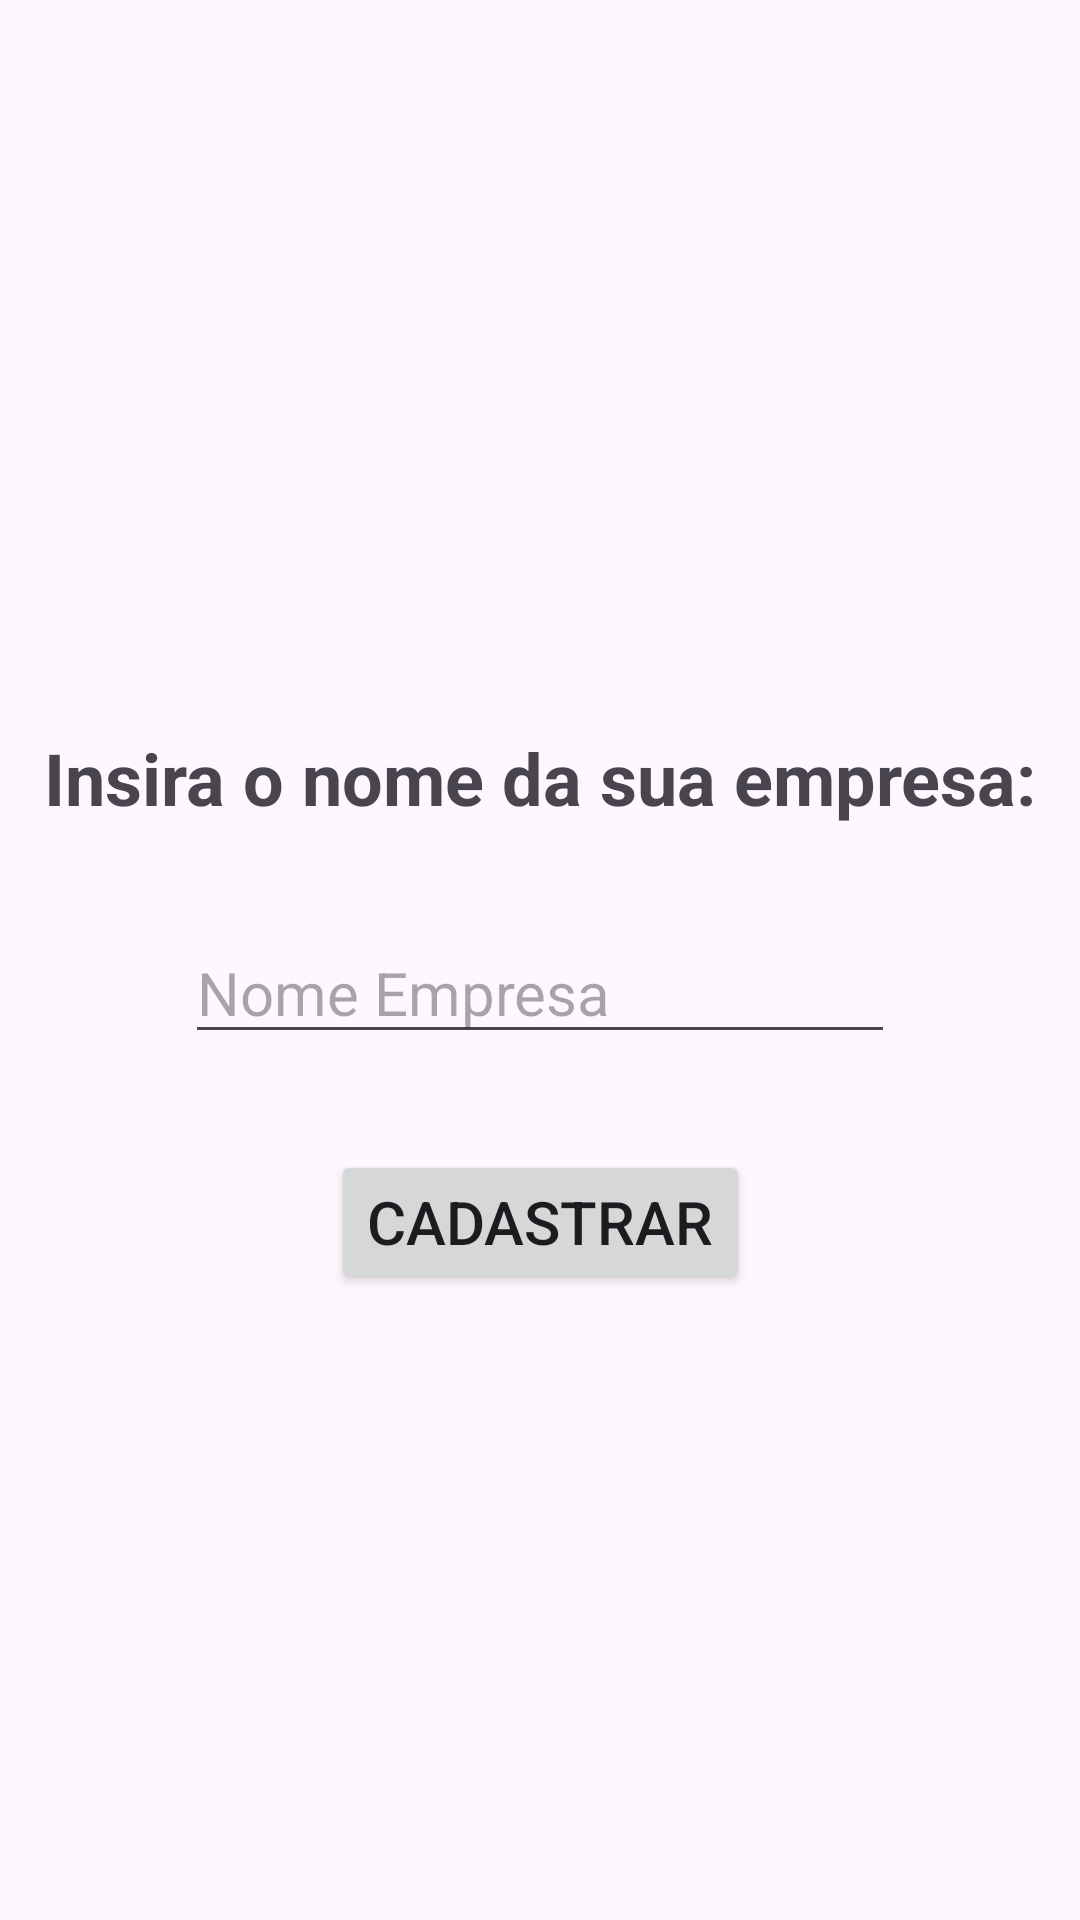

Write the Android layout XML for this screen, with the resource values it uses.
<!-- AndroidManifest.xml: application theme Theme.DeclAnualMEI -->
<!-- res/layout/activity_main2.xml -->
<?xml version="1.0" encoding="utf-8"?>
<androidx.constraintlayout.widget.ConstraintLayout xmlns:android="http://schemas.android.com/apk/res/android"
    xmlns:app="http://schemas.android.com/apk/res-auto"
    xmlns:tools="http://schemas.android.com/tools"
    android:id="@+id/main"
    android:layout_width="match_parent"
    android:layout_height="match_parent"
    tools:context=".MainActivity2">

    <TextView
        android:id="@+id/textView2"
        android:layout_width="wrap_content"
        android:layout_height="wrap_content"
        android:text="Insira o nome da sua empresa:"
        android:textSize="24sp"
        android:textStyle="bold"
        app:layout_constraintBottom_toBottomOf="parent"
        app:layout_constraintEnd_toEndOf="parent"
        app:layout_constraintStart_toStartOf="parent"
        app:layout_constraintTop_toTopOf="parent"
        app:layout_constraintVertical_bias="0.39999998" />

    <EditText
        android:id="@+id/editTextText2"
        android:layout_width="wrap_content"
        android:layout_height="wrap_content"
        android:layout_marginTop="32dp"
        android:ems="10"
        android:hint="Nome Empresa"
        android:inputType="text"
        android:textSize="20sp"
        app:layout_constraintEnd_toEndOf="parent"
        app:layout_constraintStart_toStartOf="parent"
        app:layout_constraintTop_toBottomOf="@+id/textView2" />

    <Button
        android:id="@+id/button2"
        android:layout_width="wrap_content"
        android:layout_height="wrap_content"
        android:layout_marginTop="32dp"
        android:text="Cadastrar"
        android:textSize="20sp"
        app:layout_constraintEnd_toEndOf="parent"
        app:layout_constraintStart_toStartOf="parent"
        app:layout_constraintTop_toBottomOf="@+id/editTextText2" />
</androidx.constraintlayout.widget.ConstraintLayout>
<!-- resources referenced by this layout -->
<resources>
  <style name="Theme.DeclAnualMEI" parent="Base.Theme.DeclAnualMEI" />
  <style name="Base.Theme.DeclAnualMEI" parent="Theme.Material3.DayNight.NoActionBar">
          
          
      </style>
</resources>
